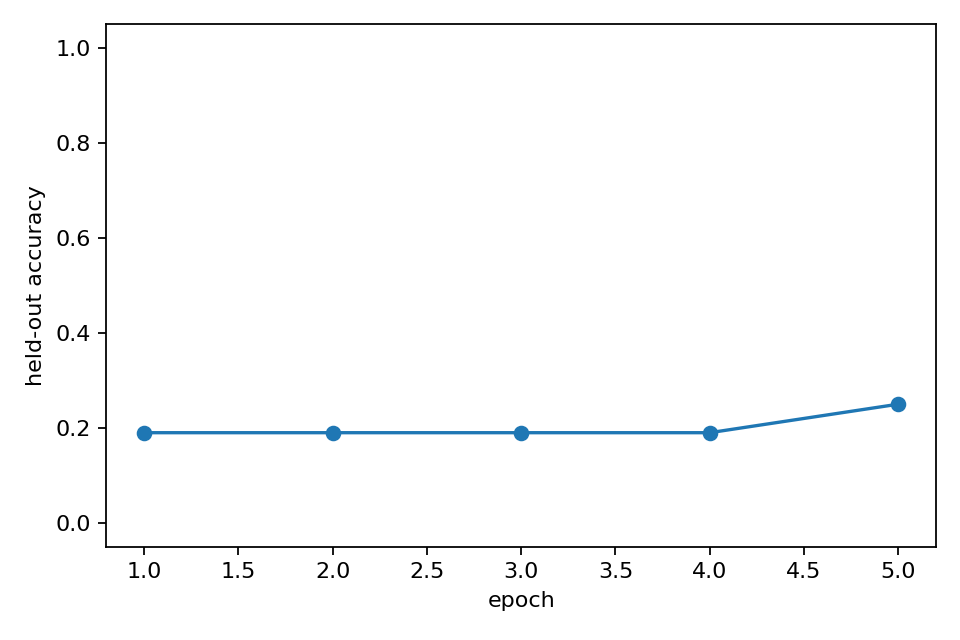

The data file committed next to this chart (first rows):
epoch, heldout_accuracy, epoch_wall_time_s
1, 0.19, 10.84
2, 0.19, 11.18
3, 0.19, 11.1
4, 0.19, 10.78
5, 0.25, 10.63
